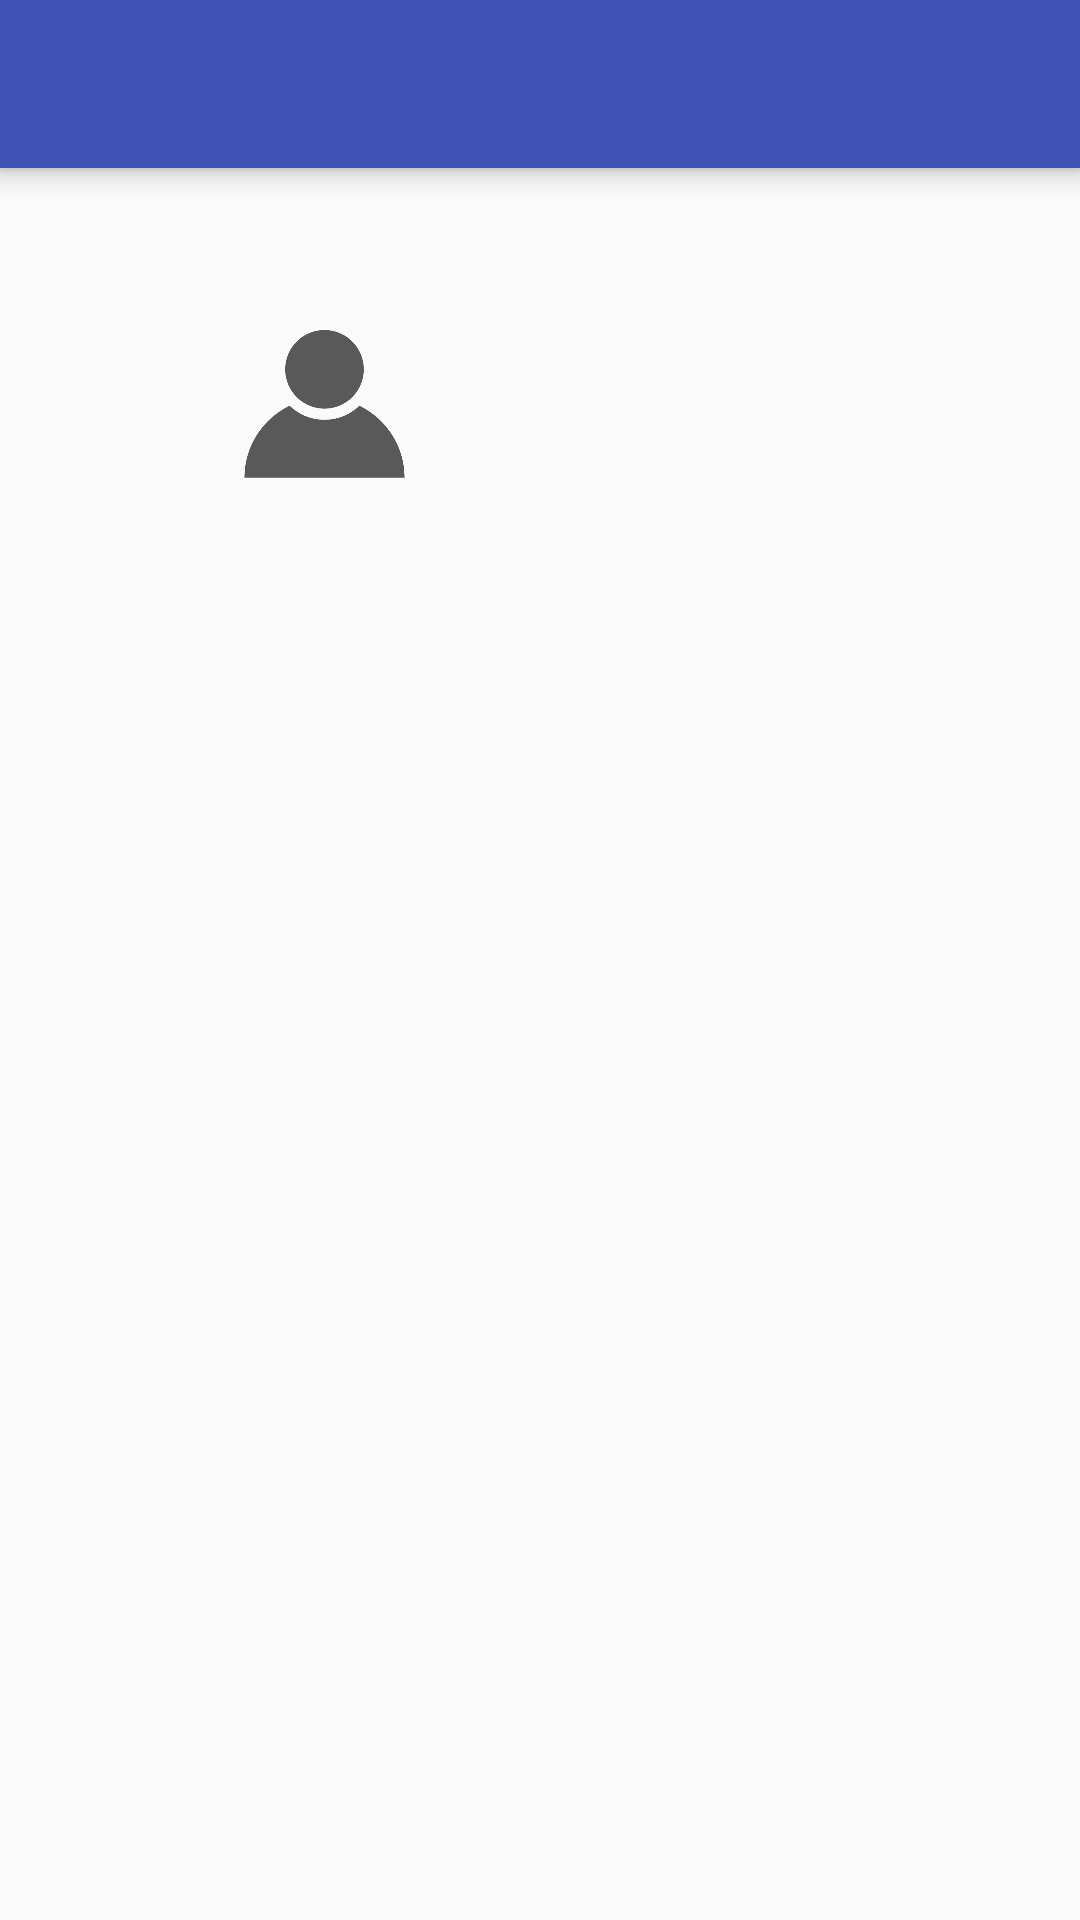

Android layout source for this screen:
<!-- AndroidManifest.xml: application theme AppTheme -->
<!-- res/layout/activity_friends_wish_list.xml -->
<?xml version="1.0" encoding="utf-8"?>
<RelativeLayout xmlns:android="http://schemas.android.com/apk/res/android"
    xmlns:app="http://schemas.android.com/apk/res-auto"
    xmlns:tools="http://schemas.android.com/tools"
    android:layout_width="match_parent"
    android:layout_height="match_parent"
    tools:context=".FriendsWishList">

    <ImageView
        android:id="@+id/friends_wish_list_profile_imageview"
        android:layout_width="90dp"
        android:layout_height="90dp"
        android:layout_alignParentStart="true"
        android:layout_alignParentTop="true"
        android:layout_marginStart="63dp"
        android:layout_marginTop="90dp"
        app:srcCompat="@mipmap/userdefault"
        tools:layout_editor_absoluteX="156dp"
        tools:layout_editor_absoluteY="7dp" />

    <android.support.v7.widget.Toolbar
        android:id="@+id/tool_bar"
        android:layout_width="match_parent"
        android:layout_height="wrap_content"
        android:layout_alignParentTop="true"
        android:background="?attr/colorPrimary"
        android:elevation="6dp"
        android:minHeight="?attr/actionBarSize"
        android:theme="@style/ThemeOverlay.AppCompat.Dark.ActionBar"
        app:popupTheme="@style/ThemeOverlay.AppCompat.Light"/>

    <android.support.design.widget.TabLayout
        android:id="@+id/tab_layout"
        android:layout_width="match_parent"
        android:layout_height="wrap_content"
        android:layout_alignParentStart="true"
        android:layout_alignParentTop="true"
        android:background="?attr/colorPrimary"
        android:elevation="6dp"
        android:minHeight="?attr/actionBarSize"
        android:theme="@style/ThemeOverlay.AppCompat.Dark.ActionBar" />
    <android.support.v4.view.ViewPager
        android:id="@+id/view_pager"
        android:layout_width="match_parent"
        android:layout_height="fill_parent"
        android:layout_below="@id/tab_layout"/>

    

    

    

    

</RelativeLayout>
<!-- resources referenced by this layout -->
<resources>
  <!-- mipmap userdefault: png bitmap (mipmap-hdpi, 27807 bytes) -->
  <style name="AppTheme" parent="Theme.AppCompat.Light.DarkActionBar">
      
      <item name="colorPrimary">@color/colorPrimary</item>
      <item name="colorPrimaryDark">@color/colorPrimaryDark</item>
      <item name="colorAccent">@color/colorAccent</item>
      <item name="windowActionBar">false</item>
      <item name="windowNoTitle">true</item>
  </style>
  <color name="colorPrimary">#3F51B5</color>
  <color name="colorPrimaryDark">#303F9F</color>
  <color name="colorAccent">#FF4081</color>
</resources>
